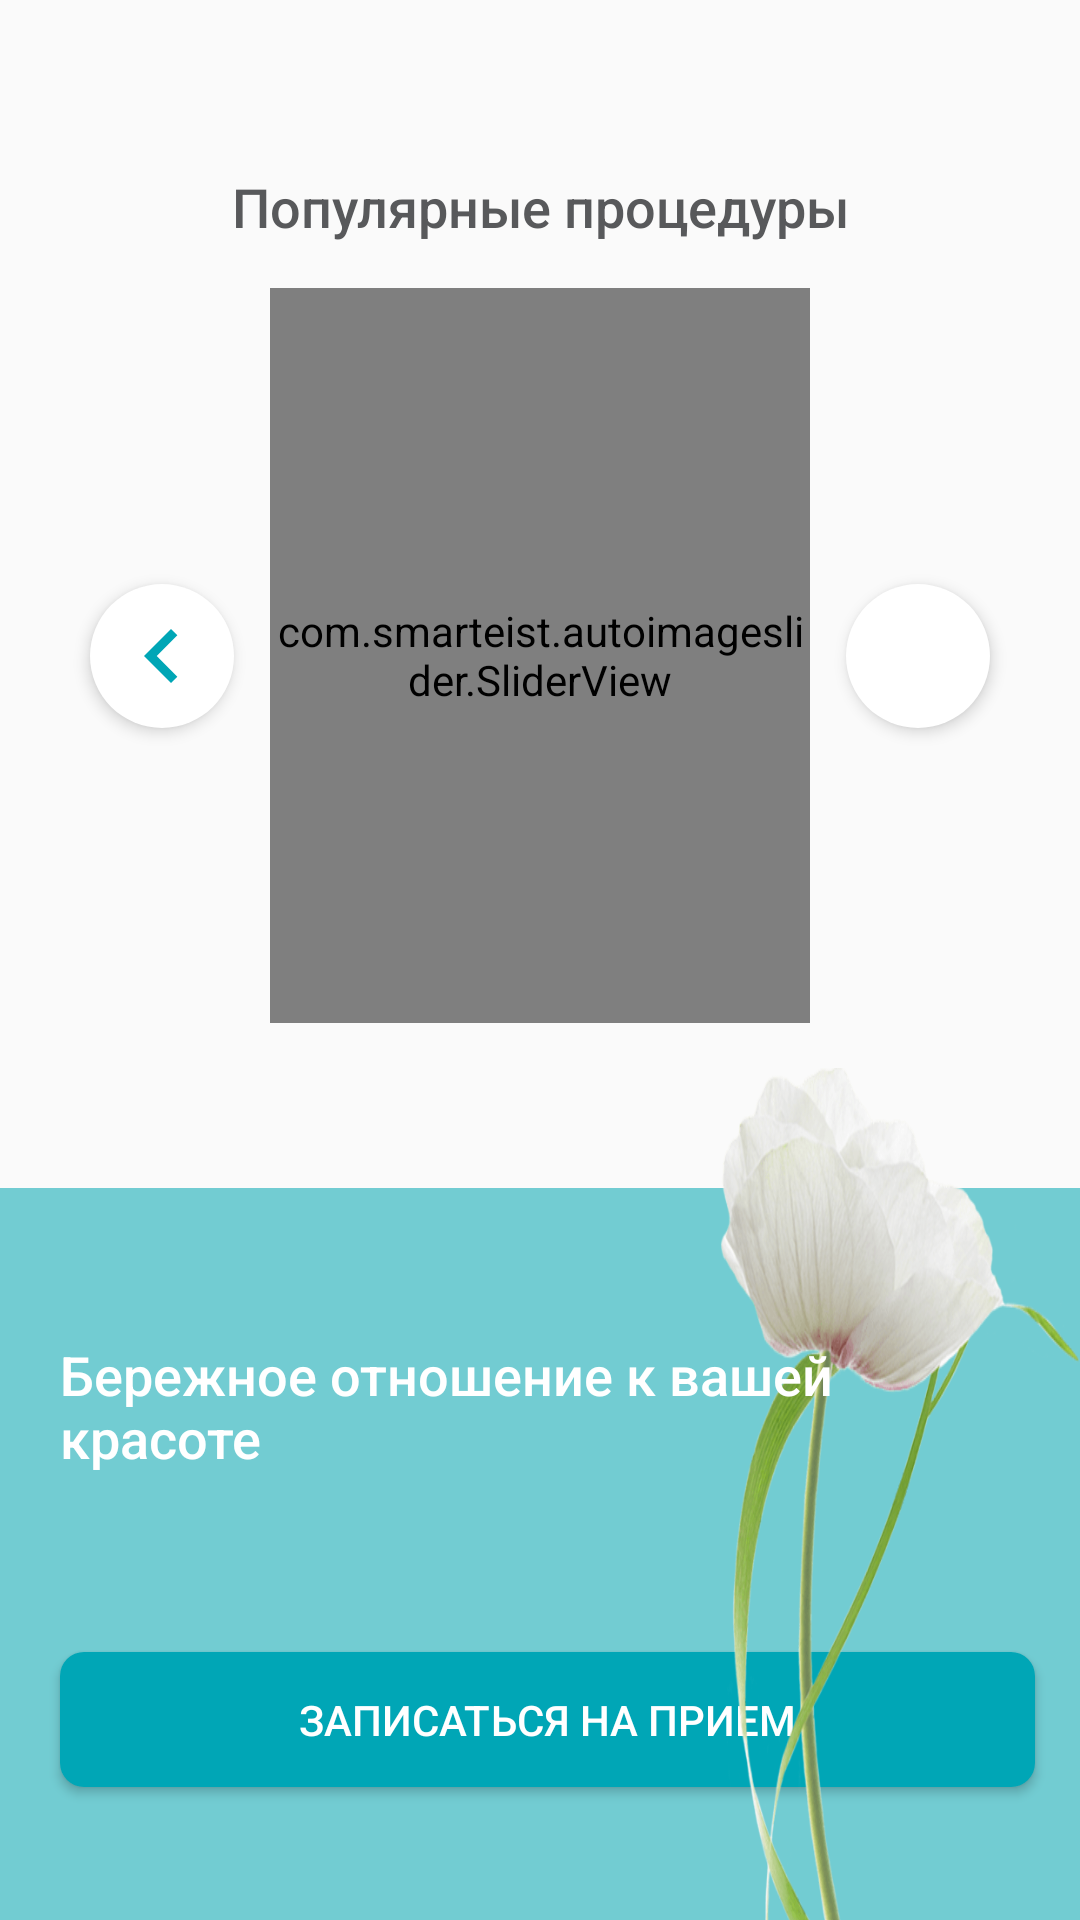

Reconstruct the res/layout file that produces this screen, plus the resources it refers to.
<!-- AndroidManifest.xml: application theme AppTheme -->
<!-- res/layout/fragment_tab_info.xml -->
<?xml version="1.0" encoding="utf-8"?>
<LinearLayout xmlns:android="http://schemas.android.com/apk/res/android"
    xmlns:tools="http://schemas.android.com/tools"
    android:layout_width="match_parent"
    android:layout_height="match_parent"
    xmlns:app="http://schemas.android.com/apk/res-auto"
    tools:context=".main.TabInfoFragment"
    android:orientation="vertical">

    <TextView
        android:layout_width="match_parent"
        android:layout_height="wrap_content"
        android:id="@+id/tv_main_info"
        tools:text="/gjs;ladjgnkljsajdfjhsdkj"
        android:fontFamily="sans-serif"
        android:lineSpacingExtra="8dp"
        android:textColor="@color/textColor"
        android:textSize="16sp"
        android:layout_marginLeft="15dp"
        android:layout_marginTop="15dp"
        android:layout_marginRight="15dp"/>

    <TextView
        android:layout_width="match_parent"
        android:layout_height="wrap_content"
        android:textAlignment="center"
        android:text="Популярные процедуры"
        android:textSize="@dimen/adaptive_text_size_title"
        android:layout_marginTop="20dp"
        android:fontFamily="sans-serif-medium"
        android:textColor="@color/textColor" />

    <include
        android:id="@+id/popular_slider"
        layout="@layout/image_slider_popular"/>

    <include
        android:id="@+id/flower_view"
        layout="@layout/flower_view"
        android:layout_width="match_parent"
        android:layout_height="wrap_content"
        android:layout_gravity="bottom" />

</LinearLayout>
<!-- res/layout/image_slider_popular.xml (included above) -->
<?xml version="1.0" encoding="utf-8"?>
<androidx.constraintlayout.widget.ConstraintLayout xmlns:android="http://schemas.android.com/apk/res/android"
    android:layout_width="match_parent"
    android:layout_height="wrap_content"
    xmlns:app="http://schemas.android.com/apk/res-auto"
    android:orientation="horizontal">

    <ImageButton
        android:id="@+id/btn_left_slide"
        android:layout_width="48dp"
        android:layout_height="48dp"
        android:layout_marginRight="12dp"
        android:background="@drawable/next_button_white"
        android:elevation="3dp"
        android:src="@drawable/ic_chevron_left_black_24dp"
        app:layout_constraintTop_toTopOf="@id/image_slider_popular"
        app:layout_constraintBottom_toBottomOf="@id/image_slider_popular"
        app:layout_constraintRight_toLeftOf="@id/image_slider_popular"/>

    <com.smarteist.autoimageslider.SliderView
        app:layout_constraintLeft_toLeftOf="parent"
        app:layout_constraintRight_toRightOf="parent"
        app:layout_constraintTop_toTopOf="parent"
        app:layout_constraintBottom_toBottomOf="parent"
        android:id="@+id/image_slider_popular"
        android:layout_width="180dp"
        android:layout_height="245dp"
        app:layout_constraintHorizontal_weight="1"
        app:sliderAnimationDuration="600"
        app:sliderAutoCycleDirection="right"
        app:sliderAutoCycleEnabled="true"
        app:sliderScrollTimeInSec="1"
        app:sliderStartAutoCycle="true"
        android:layout_marginTop="15dp"
        android:layout_marginBottom="15dp"/>

    <ImageButton
        android:id="@+id/btn_right_slide"
        android:layout_width="48dp"
        android:layout_height="48dp"
        android:layout_marginLeft="12dp"
        android:background="@drawable/next_button_white"
        android:elevation="3dp"
        android:src="@drawable/ic_chevron_right_dark_blue_24dp"
        app:layout_constraintTop_toTopOf="@id/image_slider_popular"
        app:layout_constraintBottom_toBottomOf="@id/image_slider_popular"
        app:layout_constraintLeft_toRightOf="@id/image_slider_popular"/>



</androidx.constraintlayout.widget.ConstraintLayout>
<!-- res/layout/flower_view.xml (included above) -->
<?xml version="1.0" encoding="utf-8"?>
<androidx.constraintlayout.widget.ConstraintLayout xmlns:android="http://schemas.android.com/apk/res/android"
    android:layout_width="match_parent"
    android:layout_height="wrap_content"
    android:layout_gravity="bottom"
    xmlns:app="http://schemas.android.com/apk/res-auto">

    <Button
        android:id="@+id/log_in_flower_btn"
        android:layout_width="0dp"
        app:layout_constraintHorizontal_weight="4"
        android:layout_height="45dp"
        android:layout_marginTop="30dp"
        android:layout_marginBottom="15dp"
        android:textSize="@dimen/adaptive_text_size"
        android:background="@drawable/sign_up_button_dark"
        android:text="Записаться на прием"
        android:textColor="@color/colorAccent"
        app:layout_constraintTop_toBottomOf="@id/title"
        app:layout_constraintLeft_toLeftOf="@id/title"
        app:layout_constraintRight_toRightOf="parent"
        app:layout_constraintBottom_toBottomOf="parent"
        android:layout_marginRight="15dp"
        android:onClick="onFlowerClicked"
        android:elevation="20dp"/>

    <TextView
        android:layout_width="0dp"
        android:layout_height="wrap_content"
        android:id="@+id/title"
        android:elevation="10dp"
        app:layout_constraintHorizontal_weight="6"
        app:layout_constraintLeft_toLeftOf="parent"
        app:layout_constraintRight_toLeftOf="@id/empty"
        app:layout_constraintTop_toTopOf="@id/flower_inner_layout"
        android:textSize="@dimen/adaptive_text_size_title"
        android:textColor="@color/colorAccent"
        android:text="Бережное отношение к вашей красоте"
        android:fontFamily="sans-serif-medium"
        android:layout_marginTop="50dp"
        android:layout_marginLeft="20dp"/>

    <View
        android:layout_width="0dp"
        android:layout_height="1dp"
        android:id="@+id/empty"
        app:layout_constraintHorizontal_weight="1"
        app:layout_constraintRight_toRightOf="parent"
        app:layout_constraintLeft_toRightOf="@id/title"
        app:layout_constraintTop_toTopOf="parent"/>

    <androidx.constraintlayout.widget.ConstraintLayout
        android:layout_width="match_parent"
        android:layout_height="280dp"
        android:background="@color/colorPrimaryLight"
        android:id="@+id/flower_inner_layout"
        app:layout_constraintTop_toTopOf="parent"
        android:layout_marginTop="40dp"
        android:elevation="0dp">



    </androidx.constraintlayout.widget.ConstraintLayout>

    <View
        android:layout_width="0dp"
        android:layout_height="1dp"
        android:id="@+id/empty3"
        app:layout_constraintHorizontal_weight="2"
        app:layout_constraintLeft_toLeftOf="parent"
        app:layout_constraintRight_toLeftOf="@id/flower"
        app:layout_constraintTop_toTopOf="parent"/>


    <ImageView
        android:layout_width="0dp"
        android:layout_height="0dp"
        app:layout_constraintVertical_weight="1"
        app:layout_constraintHorizontal_weight="1"
        android:id="@+id/flower"
        android:src="@drawable/flower"
        android:elevation="2dp"
        app:layout_constraintLeft_toRightOf="@id/empty3"
        app:layout_constraintRight_toRightOf="parent"
        app:layout_constraintBottom_toBottomOf="@id/flower_inner_layout"
        app:layout_constraintTop_toTopOf="parent"
        android:scaleType="fitXY"/>

</androidx.constraintlayout.widget.ConstraintLayout>
<!-- resources referenced by this layout -->
<resources>
  <color name="colorAccent">#ffffff</color>
  <color name="colorPrimaryLight">#72ccd2</color>
  <color name="textColor">#58595b</color>
  <dimen name="adaptive_text_size">14sp</dimen>
  <dimen name="adaptive_text_size_title">18sp</dimen>
  <!-- drawable flower: png bitmap (drawable-v24, 44628 bytes) -->
  <!-- drawable ic_chevron_left_black_24dp (drawable) -->
  <vector xmlns:android="http://schemas.android.com/apk/res/android"
          android:width="36dp"
          android:height="36dp"
          android:viewportWidth="24.0"
          android:viewportHeight="24.0">
      <path
          android:fillColor="@color/colorPrimary"
          android:pathData="M15.41,7.41L14,6l-6,6 6,6 1.41,-1.41L10.83,12z"/>
  </vector>
  <!-- drawable next_button_white (drawable) -->
  <shape
      xmlns:android="http://schemas.android.com/apk/res/android">
      <corners
          android:radius="24dp" />
      <solid android:color="@color/colorAccent"/>
  
  </shape>
  <!-- drawable sign_up_button_dark (drawable) -->
  <shape
      xmlns:android="http://schemas.android.com/apk/res/android">
      <corners
          android:radius="8dp" />
      <solid android:color="@color/colorPrimary"/>
  
  </shape>
  <style name="AppTheme" parent="Theme.AppCompat.Light.NoActionBar">
          
          <item name="colorPrimary">@color/colorPrimary</item>
          <item name="colorPrimaryDark">@color/colorPrimary</item>
          <item name="colorAccent">@color/colorAccent</item>
          <item name="drawerArrowStyle">@style/DrawerArrowStyle</item>
          <item name="android:windowContentOverlay">@null</item>
  
      </style>
  <color name="colorPrimary">#00a6b6</color>
  <style name="DrawerArrowStyle" parent="@style/Widget.AppCompat.DrawerArrowToggle">
          <item name="spinBars">true</item>
          <item name="color">@color/colorPrimary</item>
      </style>
</resources>
